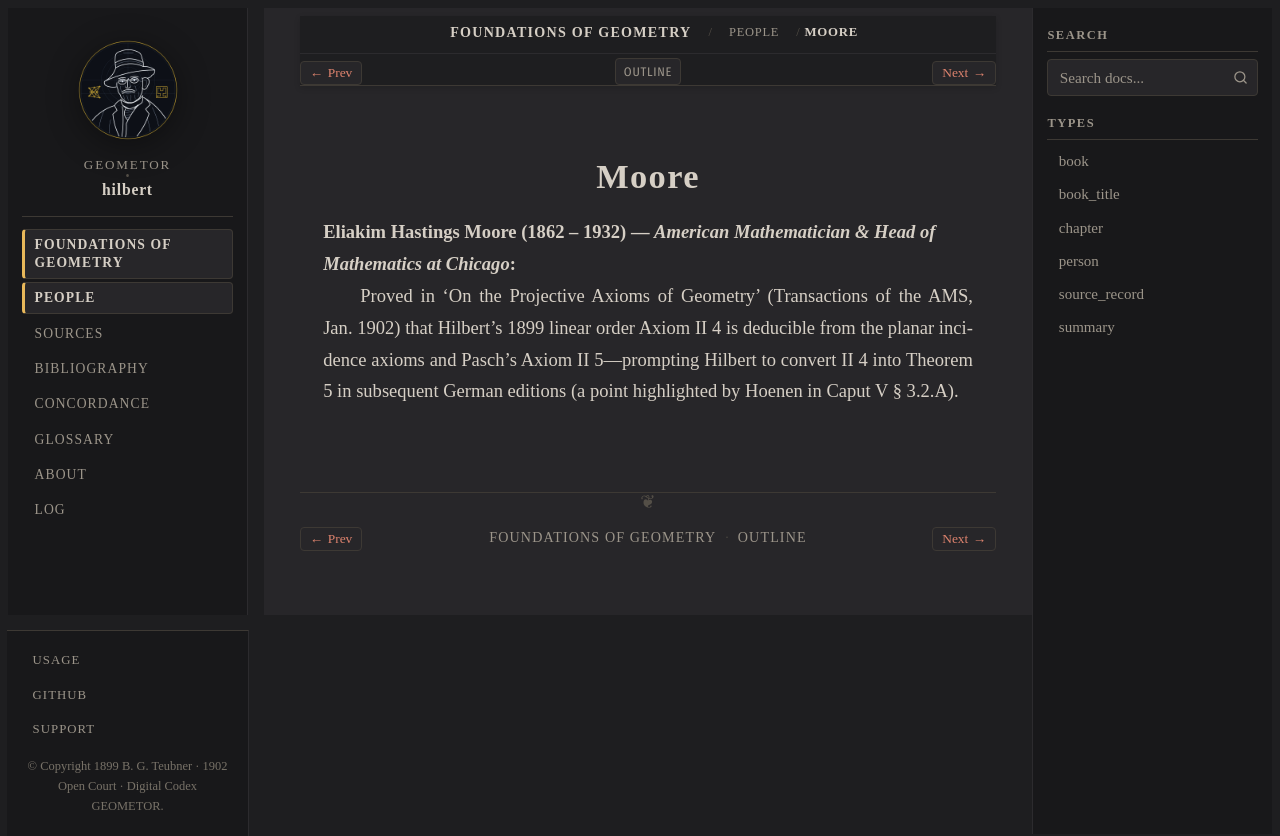

repository: geometor/hilbert · page: grundlagen/people/moore.html · generator: sphinx

:type: person
:layout: book
:death_year: 1932
:death_label: 1932
:lifespan: 1862 – 1932
:excerpt: Eliakim Hastings Moore (1862 – 1932) — American Mathematician & Head of Mathematics at Chicago

.. _person-moore:

Moore
=====

**Eliakim Hastings Moore** (1862 – 1932) — *American Mathematician & Head of Mathematics at Chicago*
   Proved in 'On the Projective Axioms of Geometry' (Transactions of the AMS, Jan. 1902) that Hilbert's 1899 linear order Axiom II 4 is deducible from the planar incidence axioms and Pasch's Axiom II 5—prompting Hilbert to convert II 4 into Theorem 5 in subsequent German editions (a point highlighted by Hoenen in Caput V § 3.2.A).
